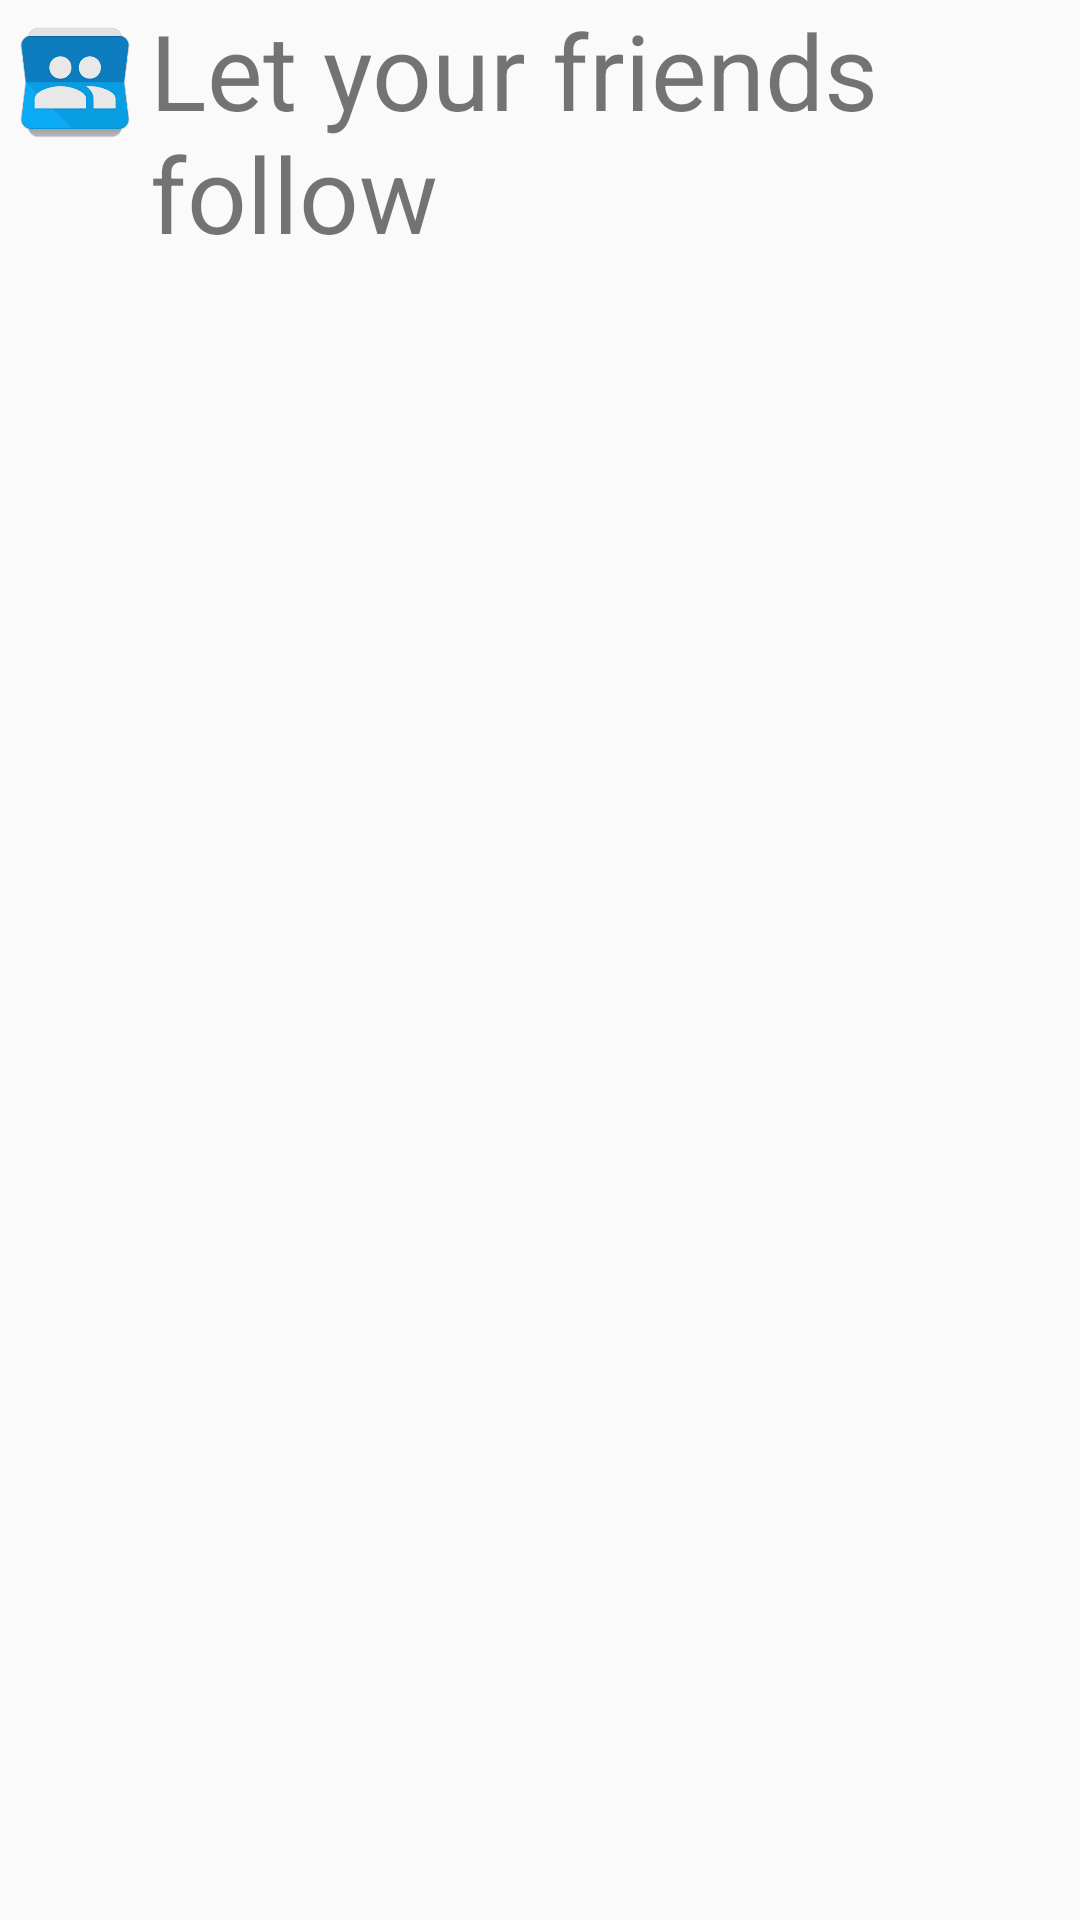

This screen was rendered from an Android layout file. Write that file and the resources it references.
<!-- AndroidManifest.xml: application theme AppTheme -->
<!-- res/layout/activity_friends_requests.xml -->
<?xml version="1.0" encoding="utf-8"?>
<FrameLayout xmlns:android="http://schemas.android.com/apk/res/android"
    xmlns:app="http://schemas.android.com/apk/res-auto"
    xmlns:tools="http://schemas.android.com/tools"
    android:layout_width="match_parent"
    android:layout_height="match_parent"
    tools:context="com.example.matthias.myapplication.FriendsRequestActivity">

    <LinearLayout
        android:layout_width="match_parent"
        android:layout_height="wrap_content"
        android:orientation="horizontal">
        <ImageView
            android:layout_width="50sp"
            android:layout_height="50sp"
            android:paddingTop="5sp"
            android:src="@drawable/kontakte"
            tools:src="@drawable/kontakte"/>
        <TextView
            android:layout_width="wrap_content"
            android:layout_height="wrap_content"
            android:paddingBottom="30dp"
            android:text="Let your friends follow"
            android:textSize="35sp"/>
    </LinearLayout>

    <android.support.v7.widget.RecyclerView
        android:id="@+id/rv_friends_request"
        android:layout_width="match_parent"
        android:layout_height="wrap_content"
        android:paddingTop="100dp"></android.support.v7.widget.RecyclerView>
</FrameLayout>
<!-- resources referenced by this layout -->
<resources>
  <!-- drawable kontakte: png bitmap (drawable, 16494 bytes) -->
  <style name="AppTheme" parent="Theme.AppCompat.Light.DarkActionBar">
          
          <item name="colorPrimary">@color/colorPrimary</item>
          <item name="colorPrimaryDark">@color/colorPrimaryDark</item>
          <item name="colorAccent">@color/colorAccent</item>
      </style>
  <color name="colorPrimary">#3F51B5</color>
  <color name="colorPrimaryDark">#303F9F</color>
  <color name="colorAccent">#FFFFFF</color>
</resources>
